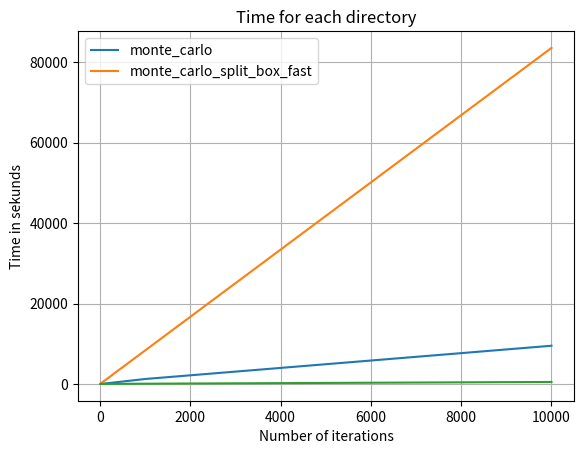

This chart was generated by the following Python code:
import matplotlib.pyplot as plt

nr_itteration = [10, 100, 1000, 10000]
time_monte_carlo = [13.795, 104.252, 1232.638, 9500.761]
time_monte_carlo_split_box = [85.854, 835.505, 8355, 83555]  #Two last numbers fals, havent gotten the time 

time_monte_carlo_split_box_fast = [7.216, 10.990, 63.433, 494.070 ]

plt.plot(nr_itteration, time_monte_carlo)
plt.plot(nr_itteration, time_monte_carlo_split_box)
plt.plot(nr_itteration, time_monte_carlo_split_box_fast)
plt.legend(["monte_carlo" , "monte_carlo_split_box_fast"])
plt.title("Time for each directory")
plt.xlabel("Number of iterations")
plt.ylabel("Time in sekunds")
plt.grid()
plt.savefig("timeplot2.pdf")
plt.show()
